Run: headless pygame with SDL's dummy video driver; simulated clock (each Clock.tick advances the game by its frame time, no real sleeping); random seed 0; keys injected as events and as key.get_pressed() state; no mouse input.
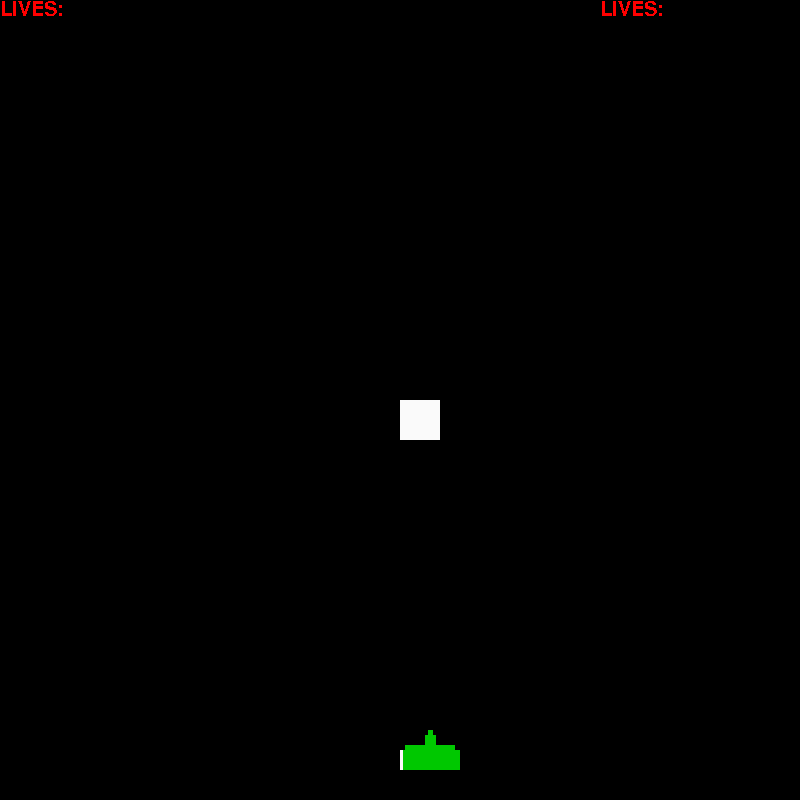
Frame 1 of 4 · flips 1–60 · no input
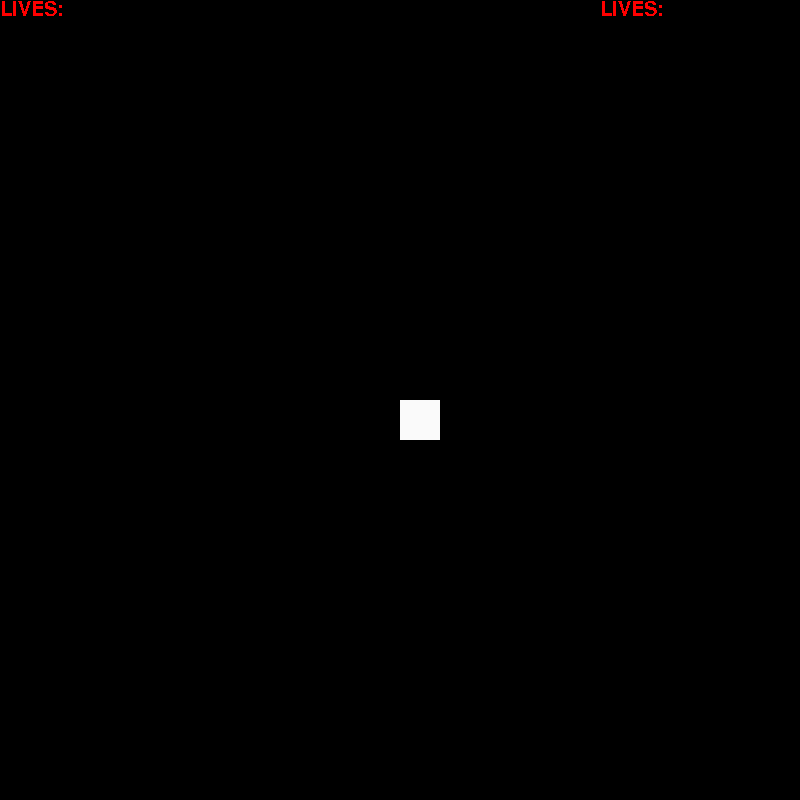
Frame 2 of 4 · flips 61–180 · tapped SPACE, RETURN · held RIGHT (→), D
Frame 3 of 4 · flips 181–300 · held DOWN (↓), S · screen unchanged from frame 2, image omitted
Frame 4 of 4 · flips 301–420 · held LEFT (←), A, UP (↑), W · screen unchanged from frame 3, image omitted

The pygame program that drew these frames:

import pygame
import random

pygame.init()
pygame.display.set_caption("Space Invaders")
gamescreen = pygame.display.set_mode ((800, 800))
tick = pygame.time.Clock()
timer = 0;
Bye = False
xpos = 400
ypos = 750
vx = 5
vy = 5
moveLeft = False
moveRight = False
moveUp = False
moveDown = False
shoot = False
numHits = 0
lives = 3
score = 0

class Missile:#-----------------------------------------------------------
    def __init__(self):
        self.xpos = -10
        self.ypos = -10
        self.isAlive = False

    def move(self):
        if self.isAlive == True:
            self.ypos+=10
        if self.ypos > 800:
            self.isAlive = False
            self.xpos = xpos
            self.ypos = ypos
    
        
    def draw(self):
        
        if self.isAlive == True:
            pygame.draw.rect(gamescreen, (250, 250, 250), (self.xpos, self.ypos, 3, 20))

missiles = []
for i in range(100):
    missiles.append(Missile())

class Bullet:#---------------------------------------------------------------------
    def __init__(self, xpos, ypos):
        self.xpos = xpos
        self.ypos = ypos
        self.isAlive = False

    def move(self, xpos, ypos):
        if self.isAlive == True:
            self.ypos-=10
        if self.ypos < 0:
            self.isAlive = False
            self.xpos = xpos
            self.ypos = ypos
    
    def collide(self, xpos, ypos, BulletY, BulletX):

        if self.isAlive:
            if BulletX > self.xpos:
                if BulletX < self.xpos+40:
                    if BulletY < self.ypos:
                        if BulletY >self.ypos + 40:
                            print("hit!")
                            self.isAlive = False
                            return False
        return True
    
    
 
    def draw(self):
        pygame.draw.rect(gamescreen, (250, 250, 250), (self.xpos, self.ypos, 3, 20))



bullet = Bullet(xpos+28, ypos)


class Alien:#---------------------------------------------------------------------------------------------------
    def __init__(self, xpos, ypos):
        self.xpos = 400
        self.ypos = 400
        self.isAlive = True
        self.direction = 1

    def draw(self):
        if self.isAlive:
            pygame.draw.rect(gamescreen, (250, 250, 250), (self.xpos, self.ypos, 40, 40))



    def collide(self, BulletX, BulletY):

        if self.isAlive:
            if BulletX > self.xpos:
                if BulletX < self.xpos+40:
                    if BulletY < self.ypos +40:
                        if BulletY >self.ypos:
                            print("hit!")
                            self.isAlive = False
                            return False
        return True

armada = []
for i in range (1):
    for j in range(1):
        armada.append(Alien(j*80+65, i*80+50))






while lives != 0: #gameloop #################################
    tick.tick(60)
    timer+=1

    #Input Section--------------------------------------------
    for event in pygame.event.get():
        if event.type == pygame.QUIT:
            Bye = True

        if event.type == pygame.KEYDOWN:#--------------------------
            if event.key == pygame.K_LEFT:
                moveLeft = True
                
            if event.key == pygame.K_RIGHT:
                moveRight = True

            if event.key == pygame.K_DOWN:
                moveDown = True

            if event.key == pygame.K_UP:
                moveUp = True

            if event.key == pygame.K_SPACE:
                shoot = True
    
        elif event.type == pygame.KEYUP:#-----------------------------
            if event.key == pygame.K_LEFT:
                moveLeft = False

     
            if event.key == pygame.K_RIGHT:
                moveRight = False

            if event.key == pygame.K_UP:
                moveUp = False

            if event.key == pygame.K_DOWN:
                moveDown = False

            if event.key == pygame.K_SPACE:
                shoot = False
    
        
            


    #physics section--------------------------------------------
    

    if moveLeft == True:
        vx =- 3
    
    elif moveRight == True:
        vx =+ 3
    elif moveUp == True:
        vy =+3
    elif moveDown == True:
        vy -= 3
    else:
        vx = 0
        vy = 0
    

    xpos += vx
    ypos += vy

    if shoot == True:
        bullet.isAlive = True

    if bullet.isAlive == True:
        bullet.move(xpos+28, ypos)
        

        for i in range (len(armada)):
            bullet.isAlive = armada[i].collide(bullet.xpos, bullet.ypos)
            if bullet.isAlive == False:
                score += 50
                break
    else:

        bullet.xpos = xpos +28
        bullet.ypos = ypos

        #shoot walls
    

    

    for i in range (len(missiles)):
        missiles[i].move()


        
    rand = random.randrange(0, 100)
    if rand < 2:
        pick = random.randrange(len(armada))
        if armada[pick].isAlive == True:            
            for i in range(len(missiles)):
                if missiles[i].isAlive == False:
                    missiles[i].isAlive = True
                    missiles[i].xpos = armada[pick].xpos+5
                    missiles[i].ypos = armada[pick].ypos+5


    for i in range(len(missiles)):
        if missiles[i].isAlive:
            if missiles[i].xpos > xpos:
                if missiles[i].xpos < xpos + 40:
                   # print("within x")
                    if missiles[i].ypos+10 > ypos:#mo: I just fixed these two lines, signs and numbers were off
                        if missiles[i].ypos < ypos+20:
                            pygame.draw.circle(gamescreen, (255, 255, 0), (xpos, ypos), 30)
                            pygame.display.flip()
                            pygame.time.wait(50)

                            print("ship hit")
                            lives -=  1
                            xpos = 450
                            ypos = 750

   
        if missiles[i].isAlive == True:
            missiles[i].xpos = xpos
            missiles[i].ypos = ypos
                                  
    

    
    
    xpos += vx
    ypos += vy
    print(lives)
    #render section--------------------------------------------


    gamescreen.fill ((0,0,0))
    bullet.draw()
    missiles[i].draw()
    


    pygame.draw.rect(gamescreen, (0, 200, 0), (xpos, 750, 60, 20))
    pygame.draw.rect(gamescreen, (0, 200, 0), (xpos+5, 745, 50, 20))
    pygame.draw.rect(gamescreen, (0, 200, 0), (xpos+25, 735, 11, 10))
    pygame.draw.rect(gamescreen, (0, 200, 0), (xpos+28, 730, 5, 10))

    
    

    for i in range (len(armada)):
        armada[i].draw()

    
    for i in range (len(missiles)):
        missiles[i].draw()
    
    my_font = pygame.font.SysFont('Comic Sans MS', 30)
    text_surface = my_font.render('LIVES:', False, (255, 0, 0))

   
    
    gamescreen.blit(text_surface, (0,0))

    #my_font2 = pygame.font.SysFont('Comic Sans MS', 30)
    #text_surface = my_font.render('SCORE:', score, ' ' , False, (255, 0, 0))

   
    
    gamescreen.blit(text_surface, (600,0))
    
    pygame.display.flip()
#end game loop###################################
if lives <= 0:
    print("Game Over!")
    Bye = True
pygame.quit
